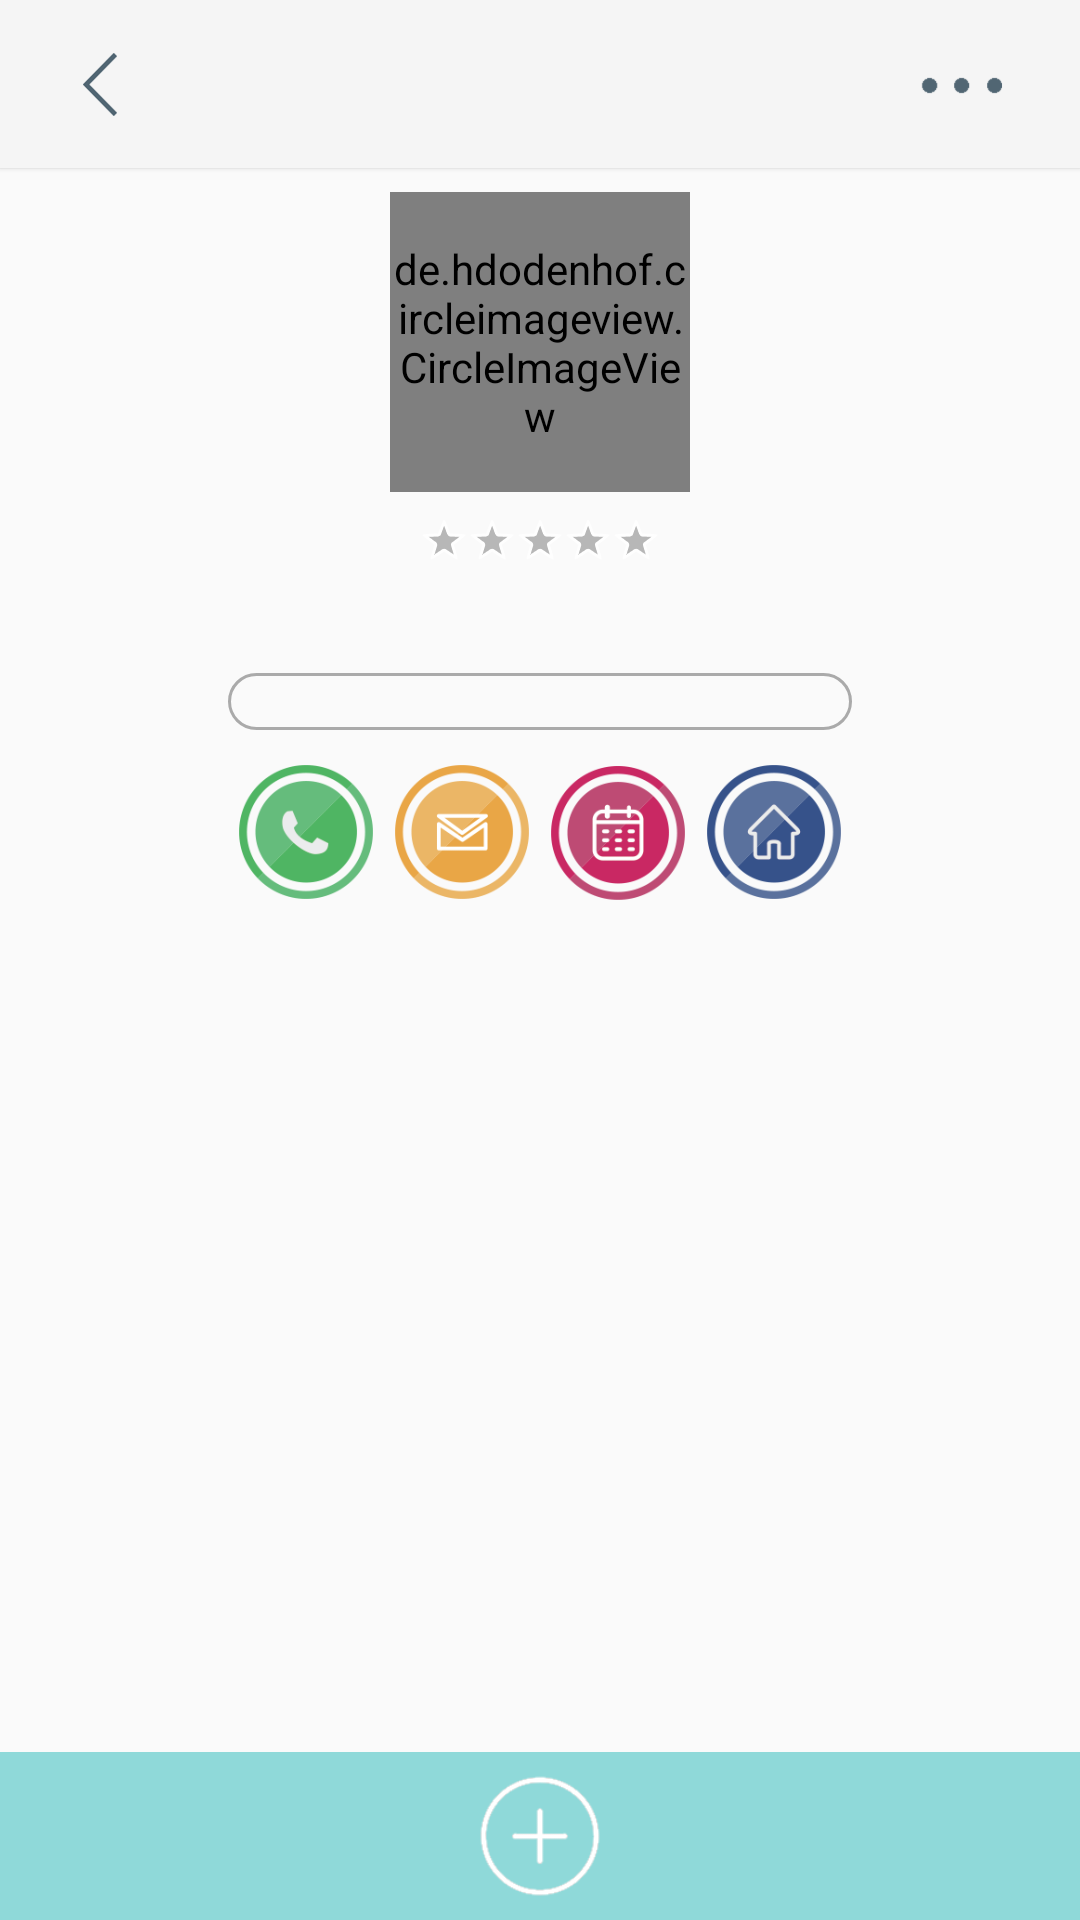

The Android layout XML behind this screen, and the referenced resources:
<!-- AndroidManifest.xml: application theme AppTheme -->
<!-- res/layout/activity_profile_view.xml -->
<?xml version="1.0" encoding="utf-8"?>
<android.support.constraint.ConstraintLayout xmlns:android="http://schemas.android.com/apk/res/android"
    xmlns:app="http://schemas.android.com/apk/res-auto"
    xmlns:tools="http://schemas.android.com/tools"
    android:layout_width="match_parent"
    android:layout_height="match_parent"
    tools:context=".NewProfileActivity">




    <android.support.v7.widget.Toolbar xmlns:android="http://schemas.android.com/apk/res/android"
        android:id="@+id/toolbar"
        android:layout_width="match_parent"
        android:layout_height="@dimen/default_toolbar_height"
        android:elevation="@dimen/default_elevation"
        android:background="?attr/colorPrimary"
        android:minHeight="?attr/actionBarSize"
        android:theme="?attr/actionBarTheme"
        android:paddingLeft="16dp"
        android:paddingRight="16dp">

        <ImageView
            android:id="@+id/back"
            android:layout_width="48dp"
            android:layout_height="48dp"
            android:layout_gravity="start"
            android:contentDescription="@string/content_description"
            app:srcCompat="@drawable/back_arrow"
            tools:layout_editor_absoluteX="16dp"
            tools:layout_editor_absoluteY="15dp" />

        <TextView
            android:id="@+id/group"
            android:layout_width="wrap_content"
            android:layout_height="wrap_content"
            android:layout_gravity="center"
            android:textColor="@color/ColorFont"
            android:textSize="18sp"
            tools:layout_editor_absoluteX="179dp"
            tools:layout_editor_absoluteY="19dp" />

        <ImageView
            android:id="@+id/menu"
            android:layout_width="48dp"
            android:layout_height="48dp"
            android:layout_gravity="end"
            android:contentDescription="@string/content_description"
            app:srcCompat="@drawable/main_menu"
            tools:layout_editor_absoluteX="320dp"
            tools:layout_editor_absoluteY="4dp" />


    </android.support.v7.widget.Toolbar>

    <android.support.v4.widget.NestedScrollView
        android:layout_width="match_parent"
        android:layout_height="0dp"
        android:scrollbars="vertical"
        app:layout_constraintBottom_toTopOf="@+id/add_note"
        app:layout_constraintEnd_toEndOf="parent"
        app:layout_constraintStart_toStartOf="parent"
        app:layout_constraintTop_toBottomOf="@+id/toolbar">

        <android.support.constraint.ConstraintLayout
            android:layout_width="match_parent"
            android:layout_height="wrap_content">

            <android.support.constraint.ConstraintLayout
                android:id="@+id/constraintLayout4"
                android:layout_width="264dp"
                android:layout_height="wrap_content"
                android:layout_marginEnd="8dp"
                android:layout_marginStart="8dp"
                android:layout_marginTop="8dp"
                android:gravity="center"
                app:layout_constraintEnd_toEndOf="parent"
                app:layout_constraintStart_toStartOf="parent"
                app:layout_constraintTop_toTopOf="parent">


                <de.hdodenhof.circleimageview.CircleImageView xmlns:app="http://schemas.android.com/apk/res-auto"
                    android:id="@+id/profile_pic"
                    android:layout_width="100dp"
                    android:layout_height="100dp"
                    android:src="@drawable/person"
                    app:layout_constraintEnd_toEndOf="parent"
                    app:layout_constraintStart_toStartOf="parent"
                    app:layout_constraintTop_toTopOf="parent" />


                <RatingBar
                    android:id="@+id/ratingBar"
                    style="@android:style/Widget.Holo.RatingBar.Small"
                    android:layout_width="wrap_content"
                    android:layout_height="wrap_content"
                    android:layout_marginTop="8dp"
                    android:isIndicator="true"
                    android:numStars="5"
                    android:progressTint="@color/ColorButton"
                    android:stepSize="1"
                    app:layout_constraintEnd_toEndOf="parent"
                    app:layout_constraintStart_toStartOf="parent"
                    app:layout_constraintTop_toBottomOf="@+id/profile_pic" />

                <TextView
                    android:id="@+id/name"
                    android:layout_width="wrap_content"
                    android:layout_height="wrap_content"
                    android:layout_gravity="center"
                    android:layout_marginTop="8dp"
                    android:textSize="15sp"
                    app:layout_constraintEnd_toEndOf="parent"
                    app:layout_constraintStart_toStartOf="parent"
                    app:layout_constraintTop_toBottomOf="@+id/ratingBar" />

                <TextView
                    android:id="@+id/comment"
                    android:layout_width="208dp"
                    android:layout_height="wrap_content"
                    android:layout_marginEnd="8dp"
                    android:layout_marginStart="8dp"
                    android:layout_marginTop="8dp"
                    android:background="@drawable/text_background"
                    android:gravity="center"
                    android:textSize="14sp"
                    app:layout_constraintEnd_toEndOf="parent"
                    app:layout_constraintStart_toStartOf="parent"
                    app:layout_constraintTop_toBottomOf="@+id/name" />

                <android.support.constraint.ConstraintLayout
                    android:id="@+id/constraintLayout2"
                    android:layout_width="wrap_content"
                    android:layout_height="wrap_content"
                    android:layout_marginBottom="8dp"
                    android:layout_marginEnd="8dp"
                    android:layout_marginStart="8dp"
                    android:layout_marginTop="8dp"
                    app:layout_constraintBottom_toBottomOf="parent"
                    app:layout_constraintEnd_toEndOf="parent"
                    app:layout_constraintStart_toStartOf="parent"
                    app:layout_constraintTop_toBottomOf="@+id/comment">

                    <ImageView
                        android:id="@+id/phone_img"
                        android:layout_width="52dp"
                        android:layout_height="52dp"
                        android:contentDescription="@string/content_description"
                        app:layout_constraintBottom_toBottomOf="parent"
                        app:layout_constraintStart_toStartOf="parent"
                        app:layout_constraintTop_toTopOf="parent"
                        app:srcCompat="@drawable/sub_call" />

                    <ImageView
                        android:id="@+id/email_img"
                        android:layout_width="52dp"
                        android:layout_height="52dp"
                        android:contentDescription="@string/content_description"
                        app:layout_constraintBottom_toBottomOf="parent"
                        app:layout_constraintStart_toEndOf="@+id/phone_img"
                        app:layout_constraintTop_toTopOf="parent"
                        app:srcCompat="@drawable/sub_mail" />

                    <ImageView
                        android:id="@+id/birthday_img"
                        android:layout_width="52dp"
                        android:layout_height="52dp"
                        android:contentDescription="@string/content_description"
                        app:layout_constraintBottom_toBottomOf="parent"
                        app:layout_constraintStart_toEndOf="@+id/email_img"
                        app:layout_constraintTop_toTopOf="parent"
                        app:srcCompat="@drawable/sub_day" />

                    <ImageView
                        android:id="@+id/address_img"
                        android:layout_width="52dp"
                        android:layout_height="52dp"
                        android:contentDescription="@string/content_description"
                        app:layout_constraintBottom_toBottomOf="parent"
                        app:layout_constraintStart_toEndOf="@+id/birthday_img"
                        app:layout_constraintTop_toTopOf="parent"
                        app:layout_constraintVertical_bias="0.0"
                        app:srcCompat="@drawable/sub_home" />


                </android.support.constraint.ConstraintLayout>

            </android.support.constraint.ConstraintLayout>

            <android.support.v7.widget.RecyclerView
                android:id="@+id/recyclerView"
                android:layout_width="match_parent"
                android:layout_height="wrap_content"
                android:nestedScrollingEnabled="false"
                app:layout_constraintBottom_toBottomOf="parent"
                app:layout_constraintEnd_toEndOf="parent"
                app:layout_constraintStart_toStartOf="parent"
                app:layout_constraintTop_toBottomOf="@+id/constraintLayout4"
                tools:listitem="@layout/row_note" />
        </android.support.constraint.ConstraintLayout>
    </android.support.v4.widget.NestedScrollView>




    <ImageView
        android:id="@+id/add_note"
        android:layout_width="0dp"
        android:layout_height="56dp"
        android:background="@color/ColorButton"
        android:contentDescription="@string/content_description"
        app:layout_constraintBottom_toBottomOf="parent"
        app:layout_constraintEnd_toEndOf="parent"
        app:layout_constraintStart_toStartOf="parent"
        app:srcCompat="@drawable/sub_plus" />


</android.support.constraint.ConstraintLayout>
<!-- res/layout/row_note.xml (included above) -->
<?xml version="1.0" encoding="utf-8"?>
<android.support.constraint.ConstraintLayout xmlns:android="http://schemas.android.com/apk/res/android"
    xmlns:app="http://schemas.android.com/apk/res-auto"
    xmlns:tools="http://schemas.android.com/tools"
    android:layout_width="match_parent"
    android:layout_height="wrap_content"
    android:layout_marginBottom="4dp"
    android:layout_marginLeft="16dp"
    android:layout_marginRight="16dp"
    android:layout_marginTop="4dp"
    android:background="@drawable/text_background"
    android:padding="8dp">

    <ImageView
        android:id="@+id/del"
        android:layout_width="16dp"
        android:layout_height="16dp"
        android:tint="@color/ColorButton"
        app:layout_constraintEnd_toEndOf="parent"
        app:layout_constraintTop_toTopOf="parent"
        app:srcCompat="@android:drawable/ic_delete" />

    <TextView
        android:id="@+id/date"
        android:layout_width="wrap_content"
        android:layout_height="wrap_content"
        android:layout_toStartOf="@id/del"
        android:gravity="top|center_horizontal"
        android:textStyle="bold"
        app:layout_constraintStart_toStartOf="parent"
        app:layout_constraintTop_toTopOf="parent" />

    <TextView
        android:id="@+id/contents"
        android:layout_width="match_parent"
        android:layout_height="wrap_content"
        android:layout_marginTop="8dp"
        app:layout_constraintBottom_toBottomOf="parent"
        app:layout_constraintEnd_toEndOf="parent"
        app:layout_constraintStart_toStartOf="parent"
        app:layout_constraintTop_toBottomOf="@+id/date" />

</android.support.constraint.ConstraintLayout>
<!-- resources referenced by this layout -->
<resources>
  <color name="ColorButton">#8fd9d9</color>
  <color name="ColorFont">#516673</color>
  <dimen name="default_elevation">1dp</dimen>
  <dimen name="default_toolbar_height">56dp</dimen>
  <!-- drawable back_arrow: png bitmap (drawable, 4830 bytes) -->
  <!-- drawable main_menu: png bitmap (drawable, 1365 bytes) -->
  <!-- drawable person: png bitmap (drawable, 7035 bytes) -->
  <!-- drawable sub_call: png bitmap (drawable, 7661 bytes) -->
  <!-- drawable sub_day: png bitmap (drawable, 8882 bytes) -->
  <!-- drawable sub_home: png bitmap (drawable, 7477 bytes) -->
  <!-- drawable sub_mail: png bitmap (drawable, 8548 bytes) -->
  <!-- drawable sub_plus: png bitmap (drawable, 5169 bytes) -->
  <!-- drawable text_background (drawable) -->
  <?xml version="1.0" encoding="UTF-8"?>
  <shape xmlns:android="http://schemas.android.com/apk/res/android">
      <stroke android:width="1dip" android:color="@android:color/darker_gray" />
      <corners android:radius="10dip"/>
  </shape>
  <string name="content_description">ImageView</string>
  <style name="AppTheme" parent="Theme.AppCompat.Light.NoActionBar">
  
          
          <item name="floatingActionButtonStyle">@style/Widget.Design.FloatingActionButton</item>
  
          <item name="android:windowAnimationStyle">@style/CustomActivityAnimation</item>
  
      </style>
  <style name="CustomActivityAnimation">
          
          <item name="android:activityOpenEnterAnimation">@anim/slide_in_right</item>
          <item name="android:activityOpenExitAnimation">@anim/slide_out_left</item>
          <item name="android:activityCloseEnterAnimation">@anim/slide_in_left</item>
          <item name="android:activityCloseExitAnimation">@anim/slide_out_right</item>
      </style>
</resources>
